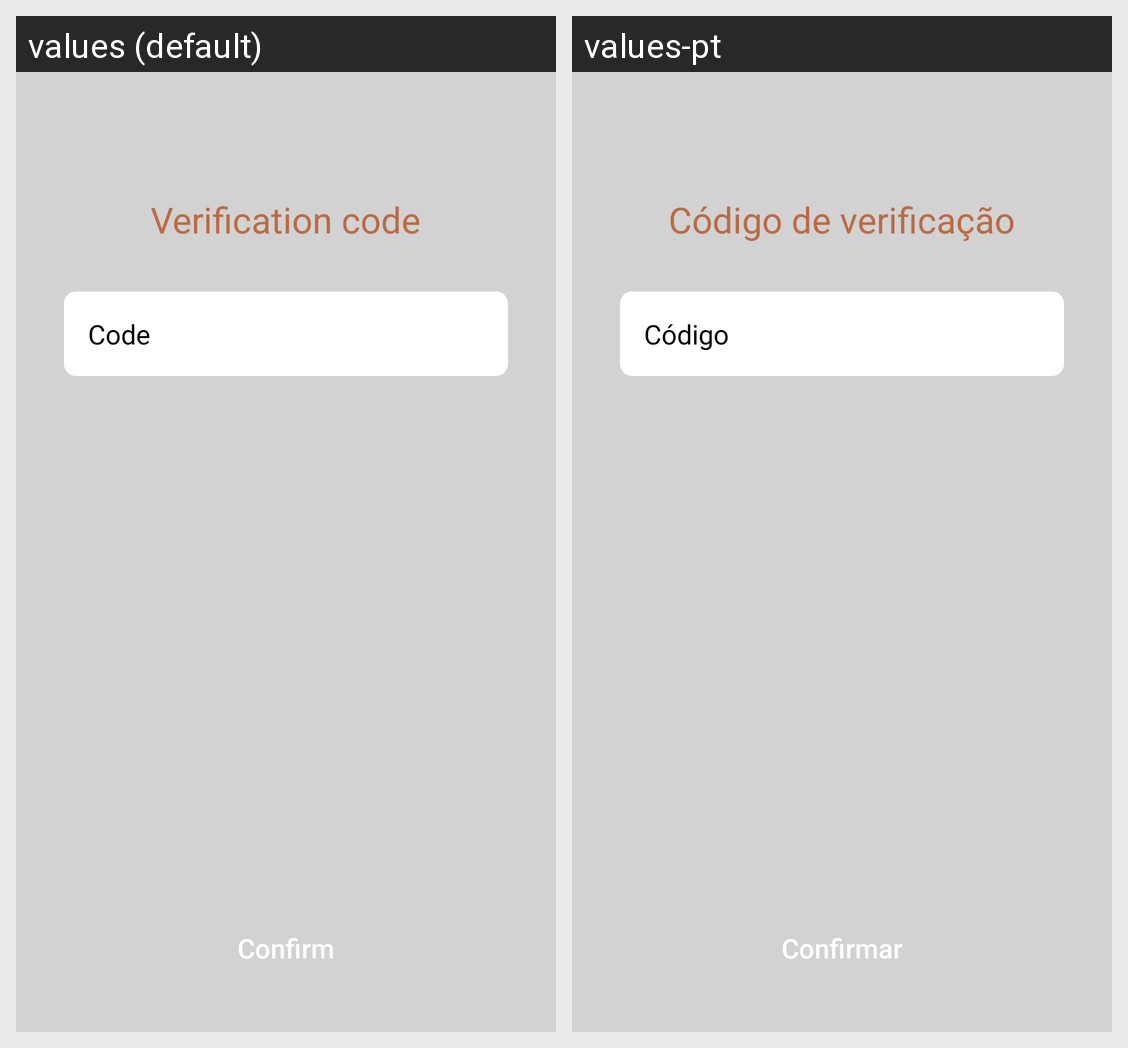

Strings drawn on this Android screen and how each of the app's shown locales translates them:
Android screen res/layout/fragment_verification_code.xml rendered under 2 locales, left to right: values (default), values-pt. Device: Nexus 5 (rendered at 1080×1920; each locale shown at half size, 540×960, under a caption strip naming it); theme Theme.Chamasegura.
Strings drawn on this screen, with the default value and each locale's value (text and hints the layout hard-codes, and strings that could not be matched under every locale, appear in the picture but are not listed):

verificationCode
  values: Verification code
  values-pt: Código de verificação

code
  values: Code
  values-pt: Código

buttonConfirm
  values: Confirm
  values-pt: Confirmar
